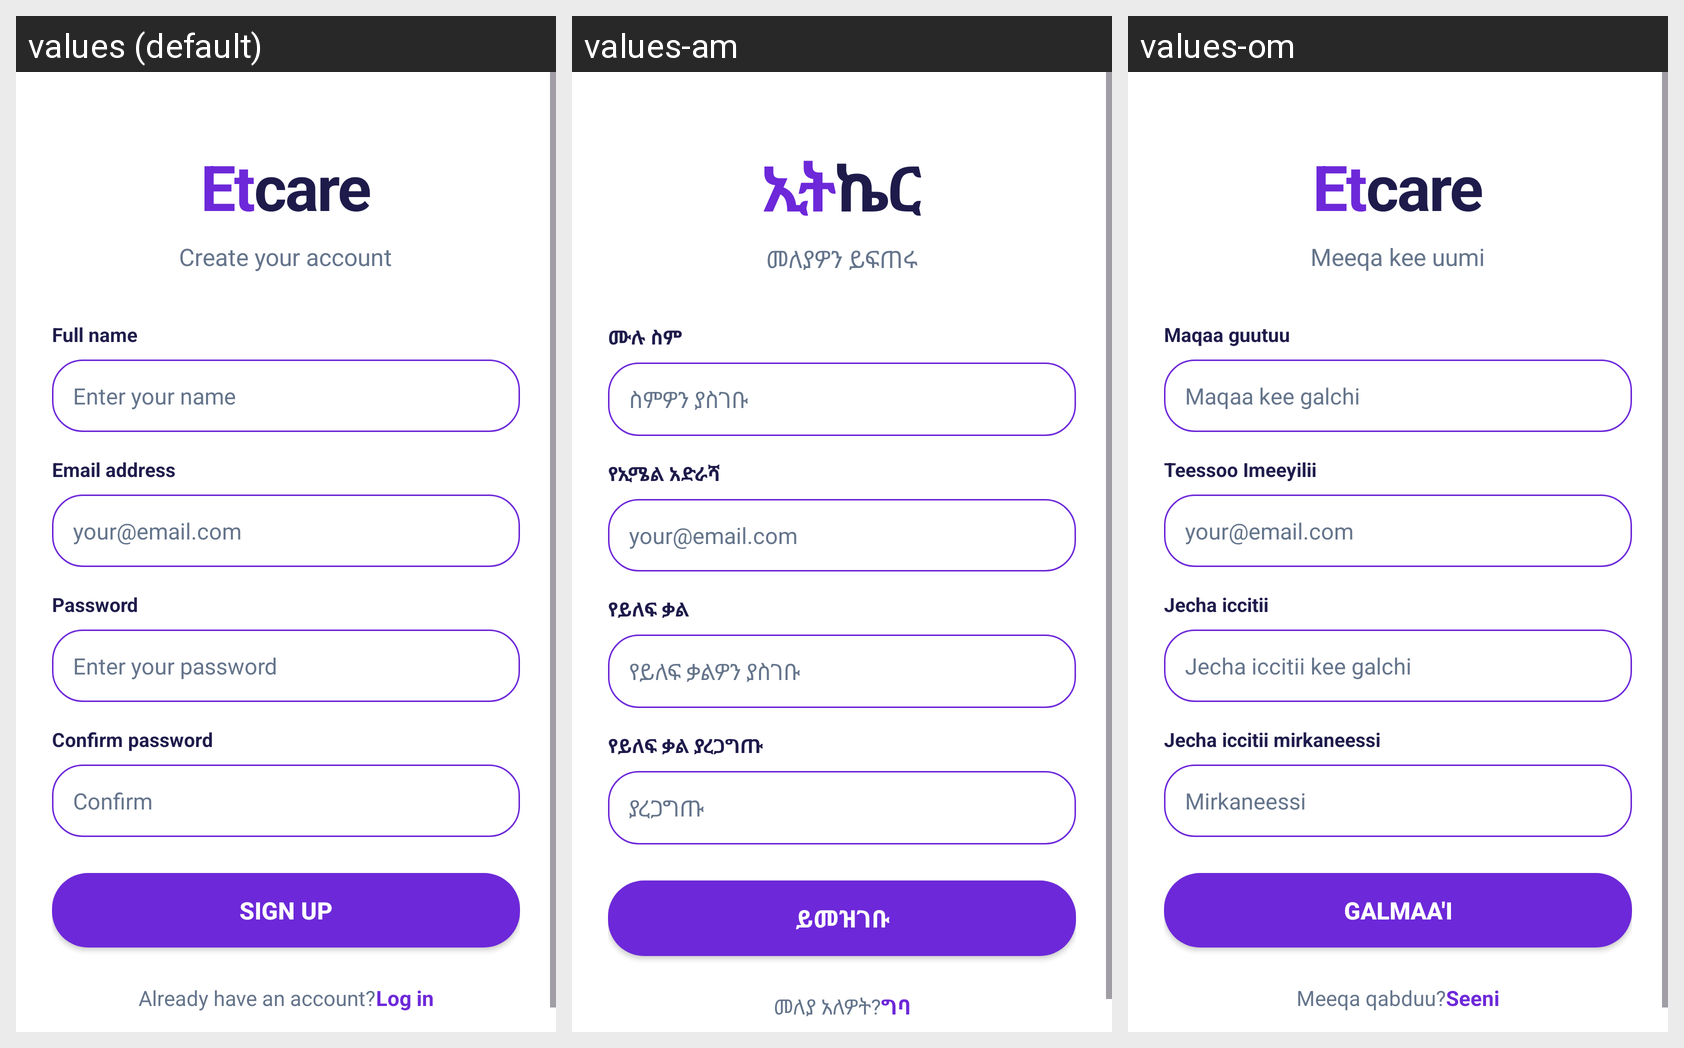

For this localized Android screen grid, give each drawn string resource with its value in every locale shown.
Android screen res/layout/activity_signup.xml rendered under 3 locales, left to right: values (default), values-am, values-om. Device: Nexus 5 (rendered at 1080×1920; each locale shown at half size, 540×960, under a caption strip naming it); theme Theme.Material3.DayNight.NoActionBar.
Strings drawn on this screen, with the default value and each locale's value (text and hints the layout hard-codes, and strings that could not be matched under every locale, appear in the picture but are not listed):

et
  values: Et
  values-am: ኢት
  values-om: Et

care
  values: care
  values-am: ኬር
  values-om: care

create_account_title
  values: Create your account
  values-am: መለያዎን ይፍጠሩ
  values-om: Meeqa kee uumi

full_name_label
  values: Full name
  values-am: ሙሉ ስም
  values-om: Maqaa guutuu

full_name_hint
  values: Enter your name
  values-am: ስምዎን ያስገቡ
  values-om: Maqaa kee galchi

email_label
  values: Email address
  values-am: የኢሜል አድራሻ
  values-om: Teessoo Imeeyilii

email_hint
  values: your@email.com
  values-am: your@email.com
  values-om: your@email.com

password_label
  values: Password
  values-am: የይለፍ ቃል
  values-om: Jecha iccitii

password_hint
  values: Enter your password
  values-am: የይለፍ ቃልዎን ያስገቡ
  values-om: Jecha iccitii kee galchi

confirm_password_label
  values: Confirm password
  values-am: የይለፍ ቃል ያረጋግጡ
  values-om: Jecha iccitii mirkaneessi

confirm_password_hint
  values: Confirm
  values-am: ያረጋግጡ
  values-om: Mirkaneessi

signup_button
  values: Sign Up
  values-am: ይመዝገቡ
  values-om: Galmaa'i

already_have_account_msg
  values: Already have an account?
  values-am: መለያ አለዎት?
  values-om: Meeqa qabduu?

login_link
  values: Log in
  values-am: ግባ
  values-om: Seeni
